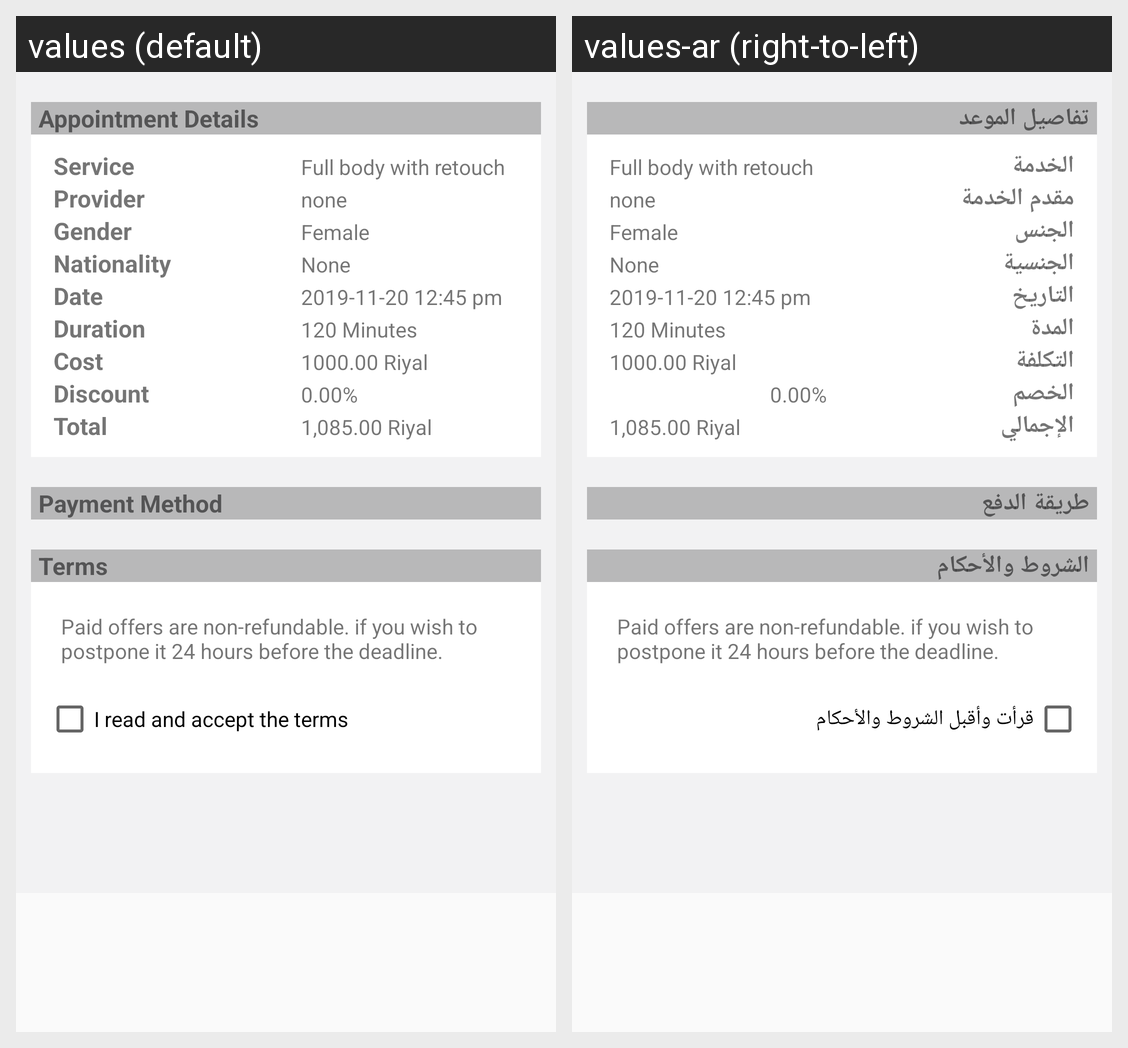

The Android screen above is rendered under two locales of the same app. Produce the string resources it draws, with the default and per-locale values.
Android screen res/layout/content_checkout.xml rendered under 2 locales, left to right: values (default), values-ar (right-to-left). Device: Nexus 5 (rendered at 1080×1920; each locale shown at half size, 540×960, under a caption strip naming it); theme AppTheme.
Strings drawn on this screen, with the default value and each locale's value (text and hints the layout hard-codes, and strings that could not be matched under every locale, appear in the picture but are not listed):

appointmentdetails
  values: Appointment Details
  values-ar: تفاصيل الموعد

service
  values: Service
  values-ar: الخدمة

provider
  values: Provider
  values-ar: مقدم الخدمة

gender
  values: Gender
  values-ar: الجنس

nationality
  values: Nationality
  values-ar: الجنسية

date
  values: Date
  values-ar: التاريخ

duration
  values: Duration
  values-ar: المدة

cost
  values: Cost
  values-ar: التكلفة

discount
  values: Discount
  values-ar: الخصم

total
  values: Total
  values-ar: الإجمالي

payment_method
  values: Payment Method
  values-ar: طريقة الدفع

terms
  values: Terms
  values-ar: الشروط والأحكام

iagree
  values: I read and accept the terms
  values-ar: قرأت وأقبل الشروط والأحكام
